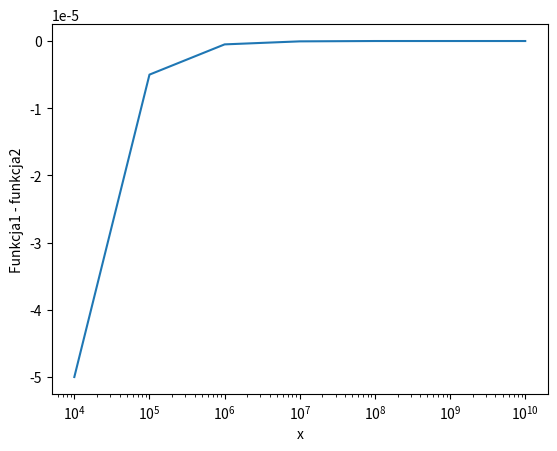

This chart was generated by the following Python code:
import matplotlib.pyplot as plt 
X = [10**x for x in range(4,11)]

def funkcja1(x):
    y = x - (1+x**2)**0.5
    return y

def funkcja2(x):
    y = -1/(x + (1+x**2)**0.5)
    return y

y1 = [funkcja1(x) for x in X]
y2 = [funkcja2(x) for x in X]
y = [funkcja1(x) - funkcja2(x) for x in X]
for x in range(0,len(X)):
    print(f'x={x}, f1: {y1[x]}, f2: {y2[x]}')

plt.plot(X,y1)
plt.xscale("log")
plt.xlabel("x")
plt.ylabel("Funkcja1 - funkcja2")
plt.show()

#mniejsza dokladnosc dla funkcji 1